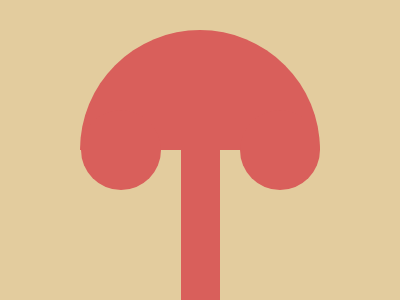

Reproduce this picture with HTML and CSS.

<!DOCTYPE html>
<html lang="en">

<head>
  <meta charset="UTF-8" />
  <meta name="viewport" content="width=device-width, initial-scale=1.0" />
  <title>2025/05/13</title>
  <style>
    body,
    main {
      display: grid;
      place-items: center;
    }

    body {
      min-height: 100dvh;
      margin: 0;
      background: #E3CC9E;
    }

    main {
      width: 241px;
      height: 150px;
      position: relative;
      background: #D95F5B;
      margin-top: auto;
      box-sizing: border-box;
      border: 101px solid #E3CC9E;
      border-top: 0;
      border-bottom: 0;

      &::before,
      &::after {
        content: '';
        position: absolute;
        height: 80px;
        width: 80px;
        border-radius: 50%;
        background: #D95F5B;
        top: -40px;
      }

      &::before {
        left: -100px;
      }

      &::after {
        right: -100px;
      }
    }

    div {
      height: 240px;
      width: 240px;
      background: #D95F5B;
      border-radius: 50%;
      position: absolute;
      top: -120px;
      z-index: -1;
    }
  </style>
</head>

<body>
  <main>
    <div></div>
  </main>
</body>

</html>